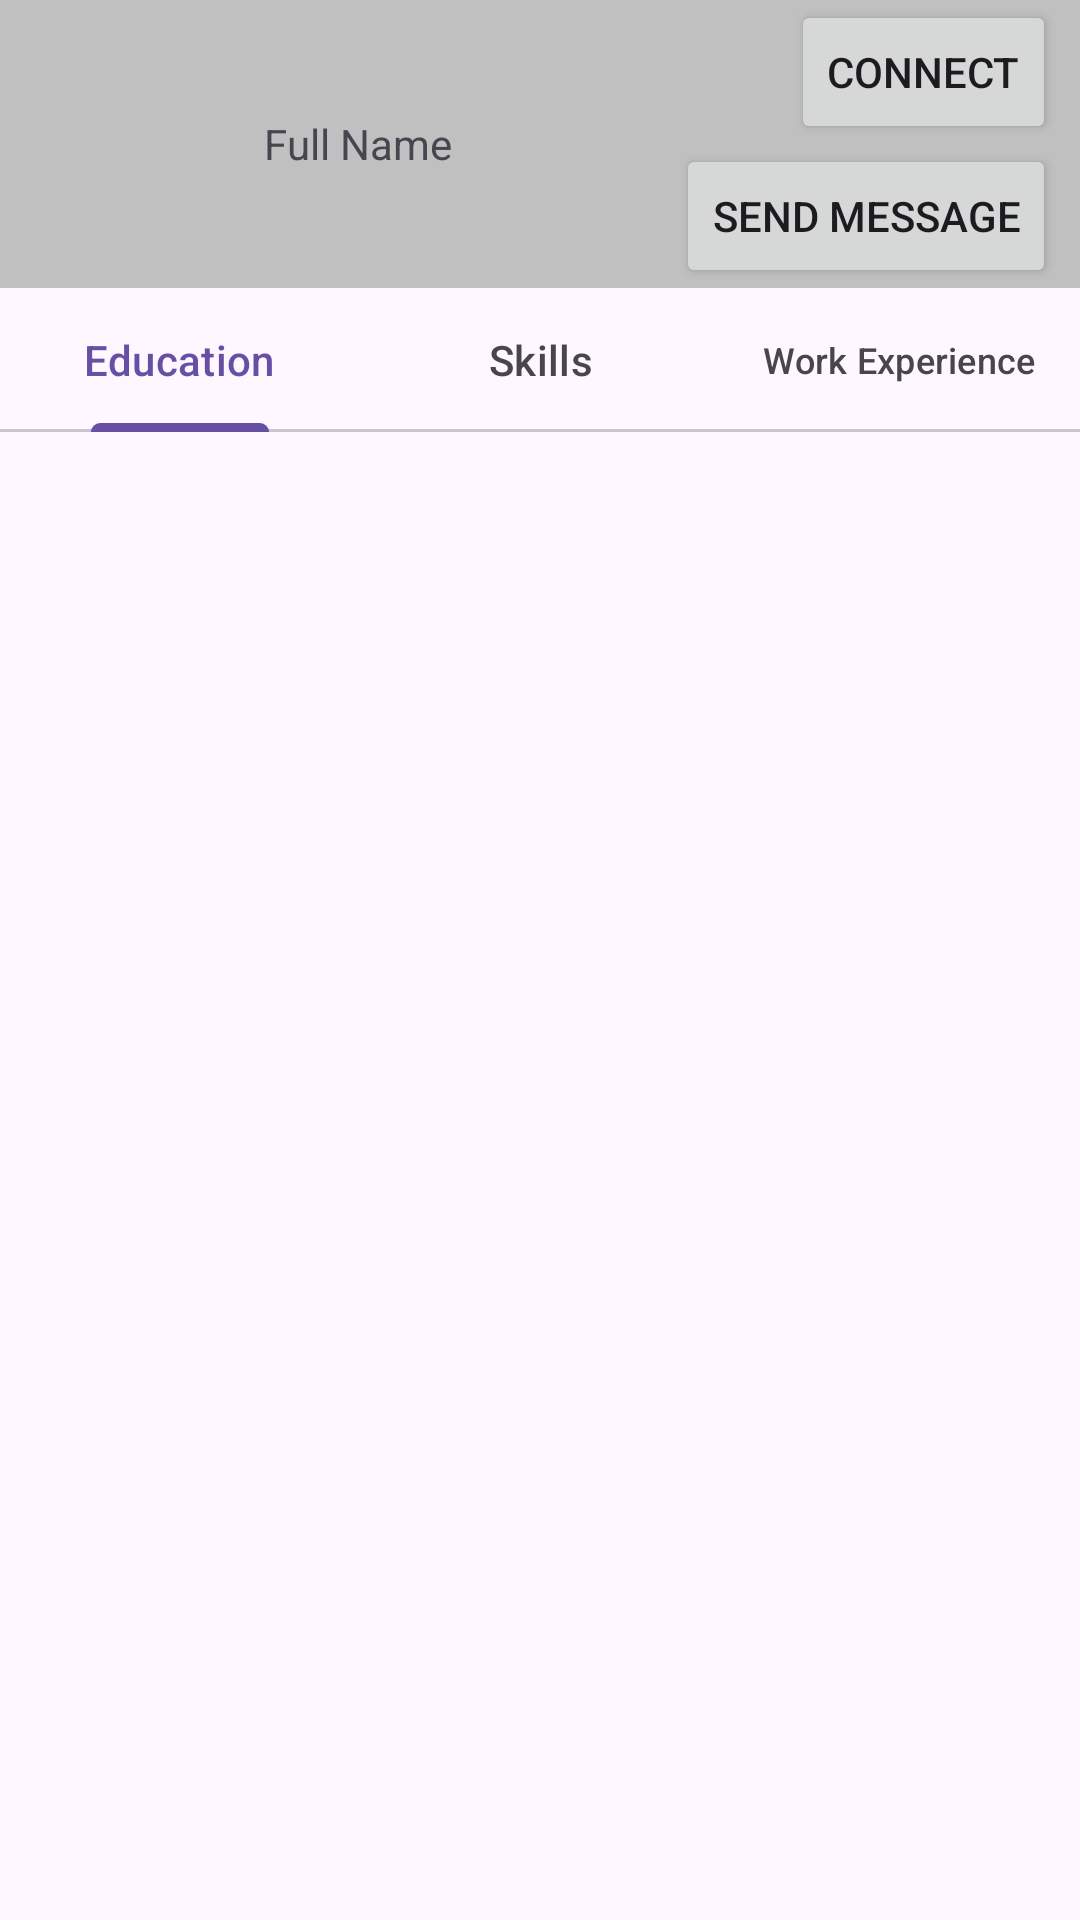

This screen was rendered from an Android layout file. Write that file and the resources it references.
<!-- AndroidManifest.xml: application theme Theme.Worknet -->
<!-- res/layout/fragment_profile.xml -->
<?xml version="1.0" encoding="utf-8"?>
<LinearLayout xmlns:android="http://schemas.android.com/apk/res/android"
    xmlns:tools="http://schemas.android.com/tools"
    android:orientation="vertical"
    android:layout_width="match_parent"
    android:layout_height="match_parent"
    tools:context=".ProfileFragment">
    <LinearLayout
        android:layout_width="match_parent"
        android:layout_height="wrap_content"
        android:orientation="horizontal"
        android:background="@color/silver">
        <ImageView
            android:id="@+id/profilePagePic"
            android:layout_width="80dp"
            android:layout_height="80dp"
            android:layout_marginTop="2dp"
            android:layout_marginBottom="2dp"
            android:layout_marginStart="4dp"
            android:src="@drawable/profile"/>

        <TextView
            android:id="@+id/fullNameProfile"
            android:layout_width="wrap_content"
            android:layout_height="wrap_content"
            android:layout_gravity="center_vertical"
            android:layout_marginStart="4dp"
            android:text="Full Name" />
        <LinearLayout
            android:layout_width="0dp"
            android:layout_height="wrap_content"
            android:orientation="vertical"
            android:gravity="end"
            android:layout_weight="1"
            android:layout_marginEnd="8dp">
            <Button
                android:id="@+id/connectButton"
                android:layout_width="wrap_content"
                android:layout_height="wrap_content"
                android:text="@string/connect"/>
            <Button
                android:id="@+id/sendMessage"
                android:layout_width="wrap_content"
                android:layout_height="wrap_content"
                android:text="@string/send_message"/>
        </LinearLayout>
    </LinearLayout>
    <com.google.android.material.tabs.TabLayout
        android:id="@+id/profileTabLayout"
        android:layout_width="match_parent"
        android:layout_height="wrap_content">
        <com.google.android.material.tabs.TabItem
            android:layout_width="match_parent"
            android:layout_height="wrap_content"
            android:text="@string/education">

        </com.google.android.material.tabs.TabItem>
        <com.google.android.material.tabs.TabItem
            android:layout_width="match_parent"
            android:layout_height="wrap_content"
            android:text="@string/skills">

        </com.google.android.material.tabs.TabItem>
        <com.google.android.material.tabs.TabItem
            android:layout_width="match_parent"
            android:layout_height="wrap_content"
            android:text="@string/work_experience">

        </com.google.android.material.tabs.TabItem>
    </com.google.android.material.tabs.TabLayout>
    
    <androidx.viewpager2.widget.ViewPager2
        android:id="@+id/profileViewPager"
        android:layout_width="match_parent"
        android:layout_height="match_parent"/>
</LinearLayout>
<!-- resources referenced by this layout -->
<resources>
  <color name="silver">#C0C0C0</color>
  <string name="connect">Connect</string>
  <string name="education">Education</string>
  <string name="send_message">Send Message</string>
  <string name="skills">Skills</string>
  <string name="work_experience">Work Experience</string>
  <style name="Theme.Worknet" parent="Base.Theme.Worknet" />
  <style name="Base.Theme.Worknet" parent="Theme.Material3.DayNight.NoActionBar">
          
          
      </style>
</resources>
